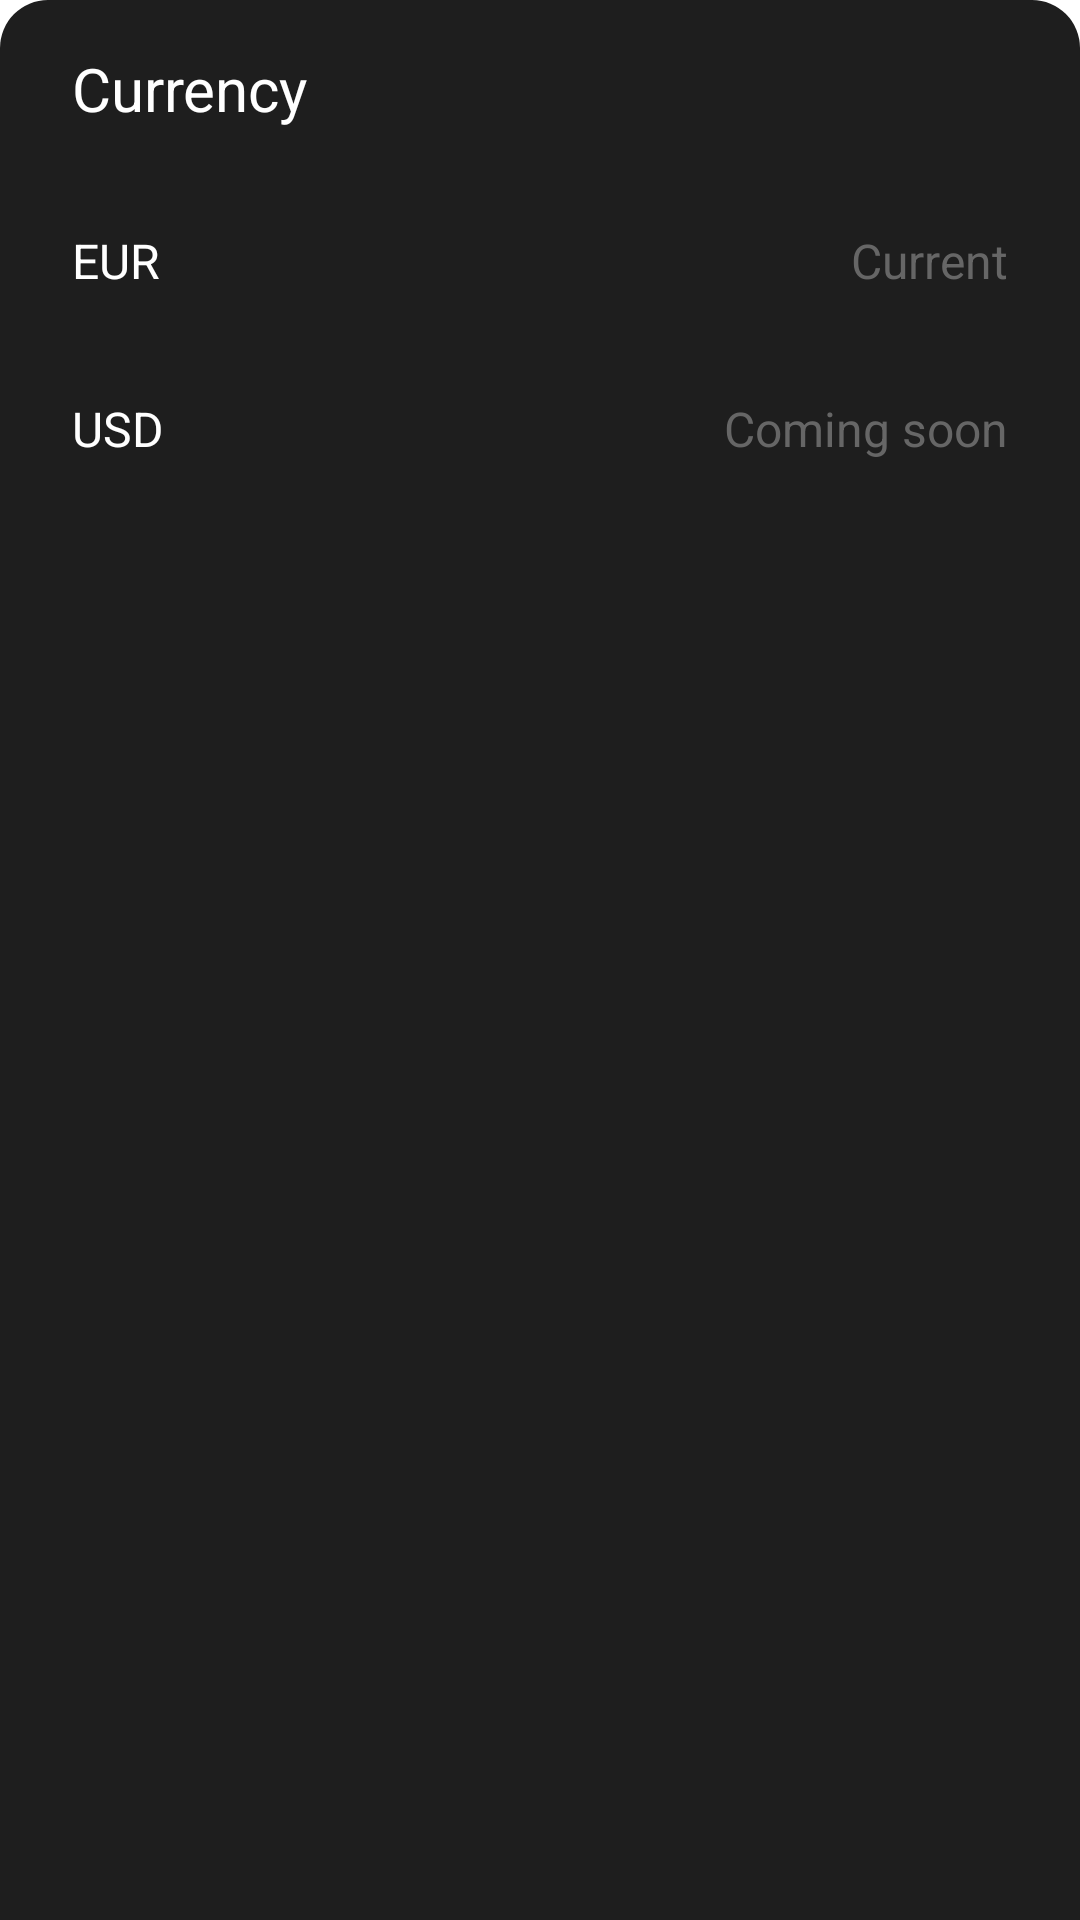

Write the Android layout XML for this screen, with the resource values it uses.
<!-- AndroidManifest.xml: application theme Theme.GroupPocket -->
<!-- res/layout/bottom_sheet_currency.xml -->
<?xml version="1.0" encoding="utf-8"?>
<LinearLayout xmlns:android="http://schemas.android.com/apk/res/android"
    android:layout_width="match_parent"
    android:layout_height="wrap_content"
    android:background="@drawable/settings_background"
    android:layout_marginHorizontal="16dp"
    android:layout_marginBottom="16dp"
    android:orientation="vertical">

    <TextView
        android:layout_width="wrap_content"
        android:layout_height="wrap_content"
        android:layout_marginStart="24dp"
        android:layout_marginTop="16dp"
        android:layout_marginBottom="16dp"
        android:text="Currency"
        android:textColor="#FFFFFF"
        android:textSize="20sp" />

    <LinearLayout
        android:id="@+id/eurSetting"
        android:layout_width="match_parent"
        android:layout_height="56dp"
        android:gravity="center_vertical"
        android:orientation="horizontal"
        android:background="?attr/selectableItemBackground"
        android:paddingHorizontal="24dp">

        <TextView
            android:layout_width="wrap_content"
            android:layout_height="wrap_content"
            android:text="EUR"
            android:textColor="#FFFFFF"
            android:textSize="16sp" />

        <View
            android:layout_width="0dp"
            android:layout_height="0dp"
            android:layout_weight="1" />

        <TextView
            android:layout_width="wrap_content"
            android:layout_height="wrap_content"
            android:text="Current"
            android:textColor="#666666"
            android:textSize="16sp" />
    </LinearLayout>

    <LinearLayout
        android:id="@+id/usdSetting"
        android:layout_width="match_parent"
        android:layout_height="56dp"
        android:gravity="center_vertical"
        android:orientation="horizontal"
        android:background="?attr/selectableItemBackground"
        android:paddingHorizontal="24dp"
        android:layout_marginBottom="16dp">

        <TextView
            android:layout_width="wrap_content"
            android:layout_height="wrap_content"
            android:text="USD"
            android:textColor="#FFFFFF"
            android:textSize="16sp" />

        <View
            android:layout_width="0dp"
            android:layout_height="0dp"
            android:layout_weight="1" />

        <TextView
            android:layout_width="wrap_content"
            android:layout_height="wrap_content"
            android:text="Coming soon"
            android:textColor="#666666"
            android:textSize="16sp" />
    </LinearLayout>
</LinearLayout>
<!-- resources referenced by this layout -->
<resources>
  <!-- drawable settings_background (drawable) -->
  <?xml version="1.0" encoding="utf-8"?>
  <shape xmlns:android="http://schemas.android.com/apk/res/android">
      <solid android:color="#1E1E1E" />
      <corners 
          android:topLeftRadius="16dp"
          android:topRightRadius="16dp"
          android:bottomLeftRadius="0dp"
          android:bottomRightRadius="0dp" />
  </shape>
  <style name="Theme.GroupPocket" parent="Theme.MaterialComponents.DayNight.DarkActionBar">
          
          <item name="colorPrimary">@color/purple_500</item>
          <item name="colorPrimaryVariant">@color/purple_700</item>
          <item name="colorOnPrimary">@color/white</item>
          
          <item name="colorSecondary">@color/teal_200</item>
          <item name="colorSecondaryVariant">@color/teal_700</item>
          <item name="colorOnSecondary">@color/black</item>
          
          
          
          <item name="windowActionBar">false</item>
          <item name="windowNoTitle">true</item>
          
          <item name="android:statusBarColor">@android:color/black</item>
      </style>
  <!-- not gathered from this repository: default colours our renderer supplied (Android Studio template values) -->
  <color name="purple_500">#FF6200EE</color>
  <color name="purple_700">#FF3700B3</color>
  <color name="teal_200">#FF03DAC5</color>
  <color name="teal_700">#FF018786</color>
  <color name="black">#FF000000</color>
  <color name="white">#FFFFFFFF</color>
</resources>
